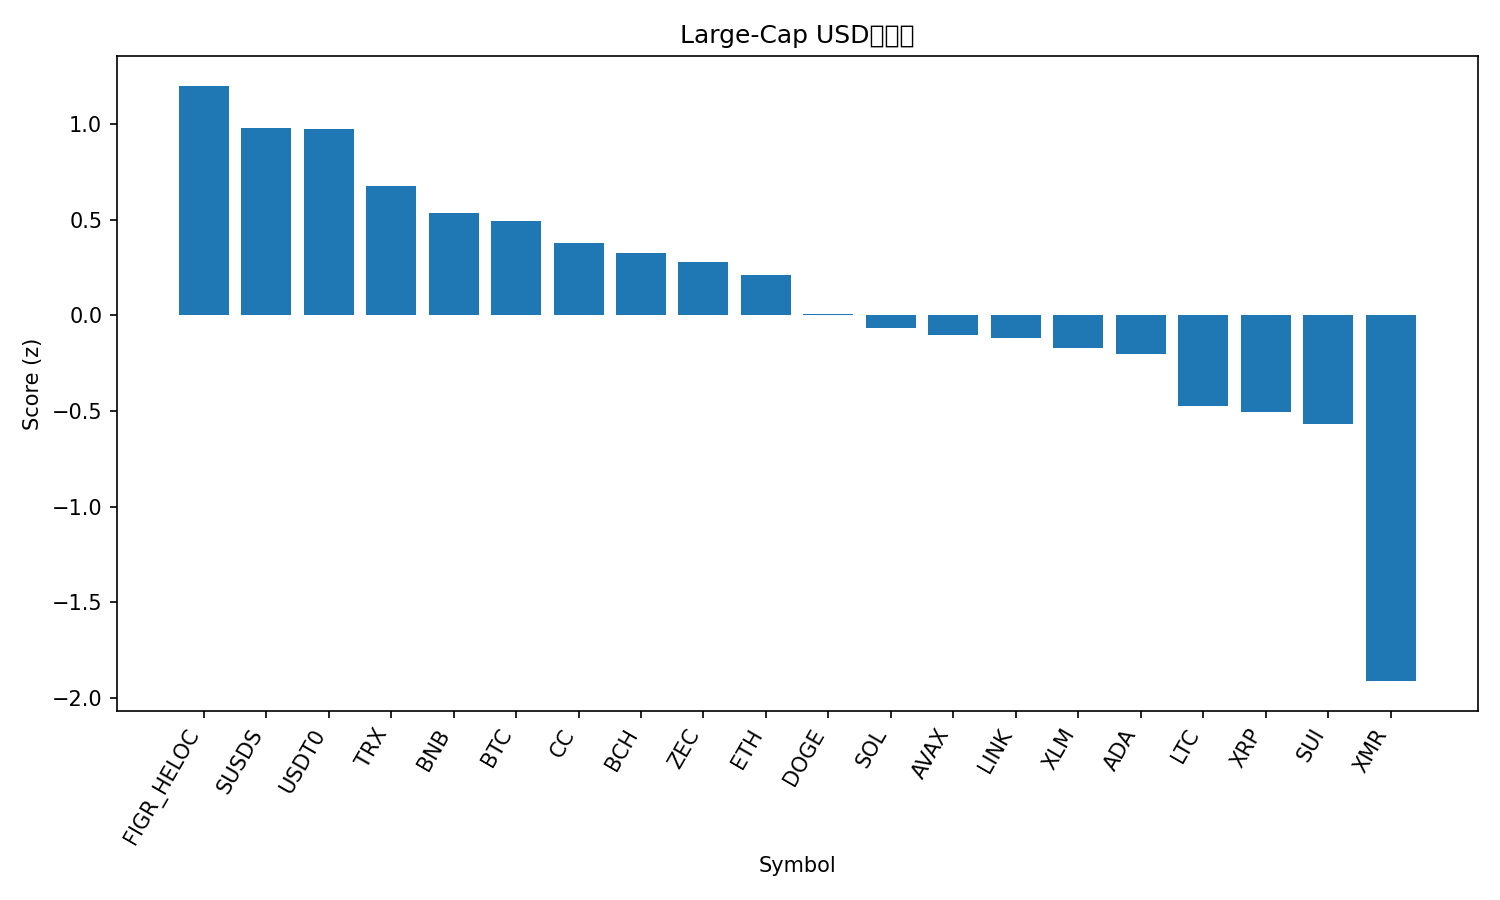

The table this chart was drawn from, first rows:
rank, name, symbol, price, pct_1h, pct_24h, pct_7d, pct_1h_vs_btc, pct_24h_vs_btc, pct_7d_vs_btc, market_cap_rank, market_cap, volume_usd, score
1, Figure Heloc, FIGR_HELOC, 1.026, 0.0, 2.617, -0.9751, 0.1161, 6.464, 4.037, 11, 15030689940, 9399411, 1.2
2, sUSDS, SUSDS, 1.086, -0.03441, -0.2085, 0.3305, 0.08169, 3.639, 5.343, 35, 4614030958, 27987488, 0.9798
3, USDT0, USDT0, 0.9986, -0.03627, -0.1018, -0.09362, 0.07984, 3.745, 4.919, 33, 4691101313, 393397979, 0.9739
4, TRON, TRX, 0.2975, 0.1134, -4.364, -2.228, 0.2295, -0.5167, 2.785, 8, 28168762276, 817944366, 0.6776
5, BNB, BNB, 893.4, -0.05274, -3.375, -5.017, 0.06337, 0.4717, -0.004772, 4, 121844517114, 2214581097, 0.5324
6, Bitcoin, BTC, 89417, -0.1161, -3.847, -5.012, 0.0, 0.0, 0.0, 1, 1786747190828, 57004978267, 0.4913
7, Canton, CC, 0.1249, -1.135, 8.786, -12.77, -1.018, 12.63, -7.755, 34, 4675924203, 26145656, 0.379
8, Bitcoin Cash, BCH, 569, -0.202, -3.452, -7.191, -0.08593, 0.3953, -2.178, 15, 11371172522, 420297789, 0.3274
9, Zcash, ZEC, 354.1, -0.06365, -3.843, -11.25, 0.05246, 0.004157, -6.238, 28, 5844889715, 632256571, 0.2789
10, Ethereum, ETH, 2990, -0.06229, -6.945, -6.853, 0.05382, -3.098, -1.841, 2, 361066932268, 32513169411, 0.2132
11, Dogecoin, DOGE, 0.1237, -0.2039, -4.611, -14.15, -0.08782, -0.7634, -9.134, 10, 20825257635, 1194385044, 0.005052
12, Solana, SOL, 127.1, -0.3308, -5.25, -11.72, -0.2147, -1.403, -6.704, 7, 71926062381, 5827311873, -0.06621
13, Avalanche, AVAX, 12.19, -0.2634, -4.618, -15.88, -0.1473, -0.7713, -10.86, 30, 5258075351, 388683295, -0.103
14, Chainlink, LINK, 12.23, -0.4276, -5.238, -10.52, -0.3115, -1.391, -5.506, 22, 8660890958, 424192016, -0.117
15, Stellar, XLM, 0.208, -0.581, -4.374, -10.47, -0.4648, -0.5268, -5.453, 26, 6747197083, 150597890, -0.1723
16, Cardano, ADA, 0.3514, -0.4097, -5.003, -14.18, -0.2935, -1.156, -9.163, 12, 12925095415, 666111929, -0.2011
17, Litecoin, LTC, 67.06, -0.697, -5.855, -13.02, -0.5809, -2.008, -8.003, 31, 5148511255, 503229146, -0.4742
18, XRP, XRP, 1.89, -0.8338, -5.541, -11.4, -0.7176, -1.694, -6.387, 5, 114743372438, 3534860061, -0.5042
19, Sui, SUI, 1.49, -0.6469, -5.157, -19.06, -0.5307, -1.31, -14.04, 29, 5656069459, 771177486, -0.5706
20, Monero, XMR, 507.6, -0.8298, -17.78, -23.47, -0.7136, -13.93, -18.46, 20, 9367757559, 354379075, -1.912
21, Hyperliquid, HYPE, 21.3, -1.985, -10.6, -14.77, -1.869, -6.757, -9.753, 32, 5082407572, 299658266, -2
